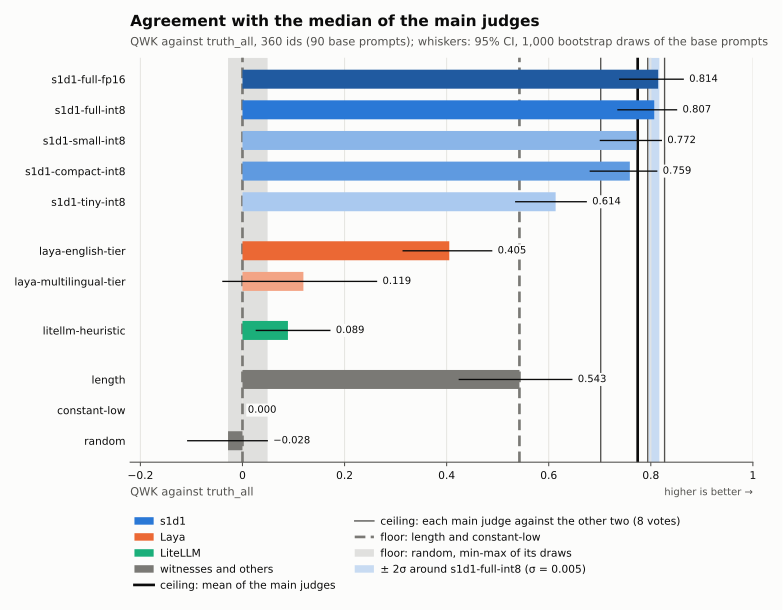

Values plotted in this chart, from the file beside it:
kind, name, family, value, lower bound, upper bound, draws used
candidate, s1d1-compact-int8, s1d1, 0.7589, 0.6802, 0.8129, 1000
candidate, s1d1-full-fp16, s1d1, 0.8144, 0.7378, 0.8648, 1000
candidate, s1d1-full-int8, s1d1, 0.8067, 0.7344, 0.8517, 1000
candidate, s1d1-small-int8, s1d1, 0.7717, 0.7, 0.8219, 1000
candidate, s1d1-tiny-int8, s1d1, 0.6136, 0.5341, 0.6748, 1000
candidate, laya-english-tier, Laya, 0.4052, 0.3136, 0.4895, 1000
candidate, laya-multilingual-tier, Laya, 0.1194, -0.03958, 0.2639, 1000
candidate, litellm-heuristic, LiteLLM, 0.08907, 0.02586, 0.1724, 1000
candidate, constant-low, witnesses and others, 0.0, 0.0, 0.0, 1000
candidate, length, witnesses and others, 0.5426, 0.4235, 0.6465, 1000
candidate, random, witnesses and others, -0.02826, -0.1085, 0.0498, 1000
ceiling (judge), base-v1-gemma4-cap512, judges, 0.827, 0.7711, 0.8664, 1000
ceiling (judge), base-v1-qwen3-cap512, judges, 0.794, 0.73, 0.8413, 1000
ceiling (judge), base-v1-gptoss-cap512, judges, 0.7019, 0.6255, 0.7629, 1000
ceiling (mean), mean, judges, 0.7743, 0.7175, 0.8147, 1000
floor, length, witnesses and others, 0.5426, 0.4235, 0.6465, 1000
floor, constant-low, witnesses and others, 0.0, 0.0, 0.0, 1000
random band (min-max of the draws, value…, random, witnesses and others, 0.01389, -0.02826, 0.04921, 
± 2σ band, s1d1-full-int8, s1d1, 0.8067, 0.7967, 0.8167, 
